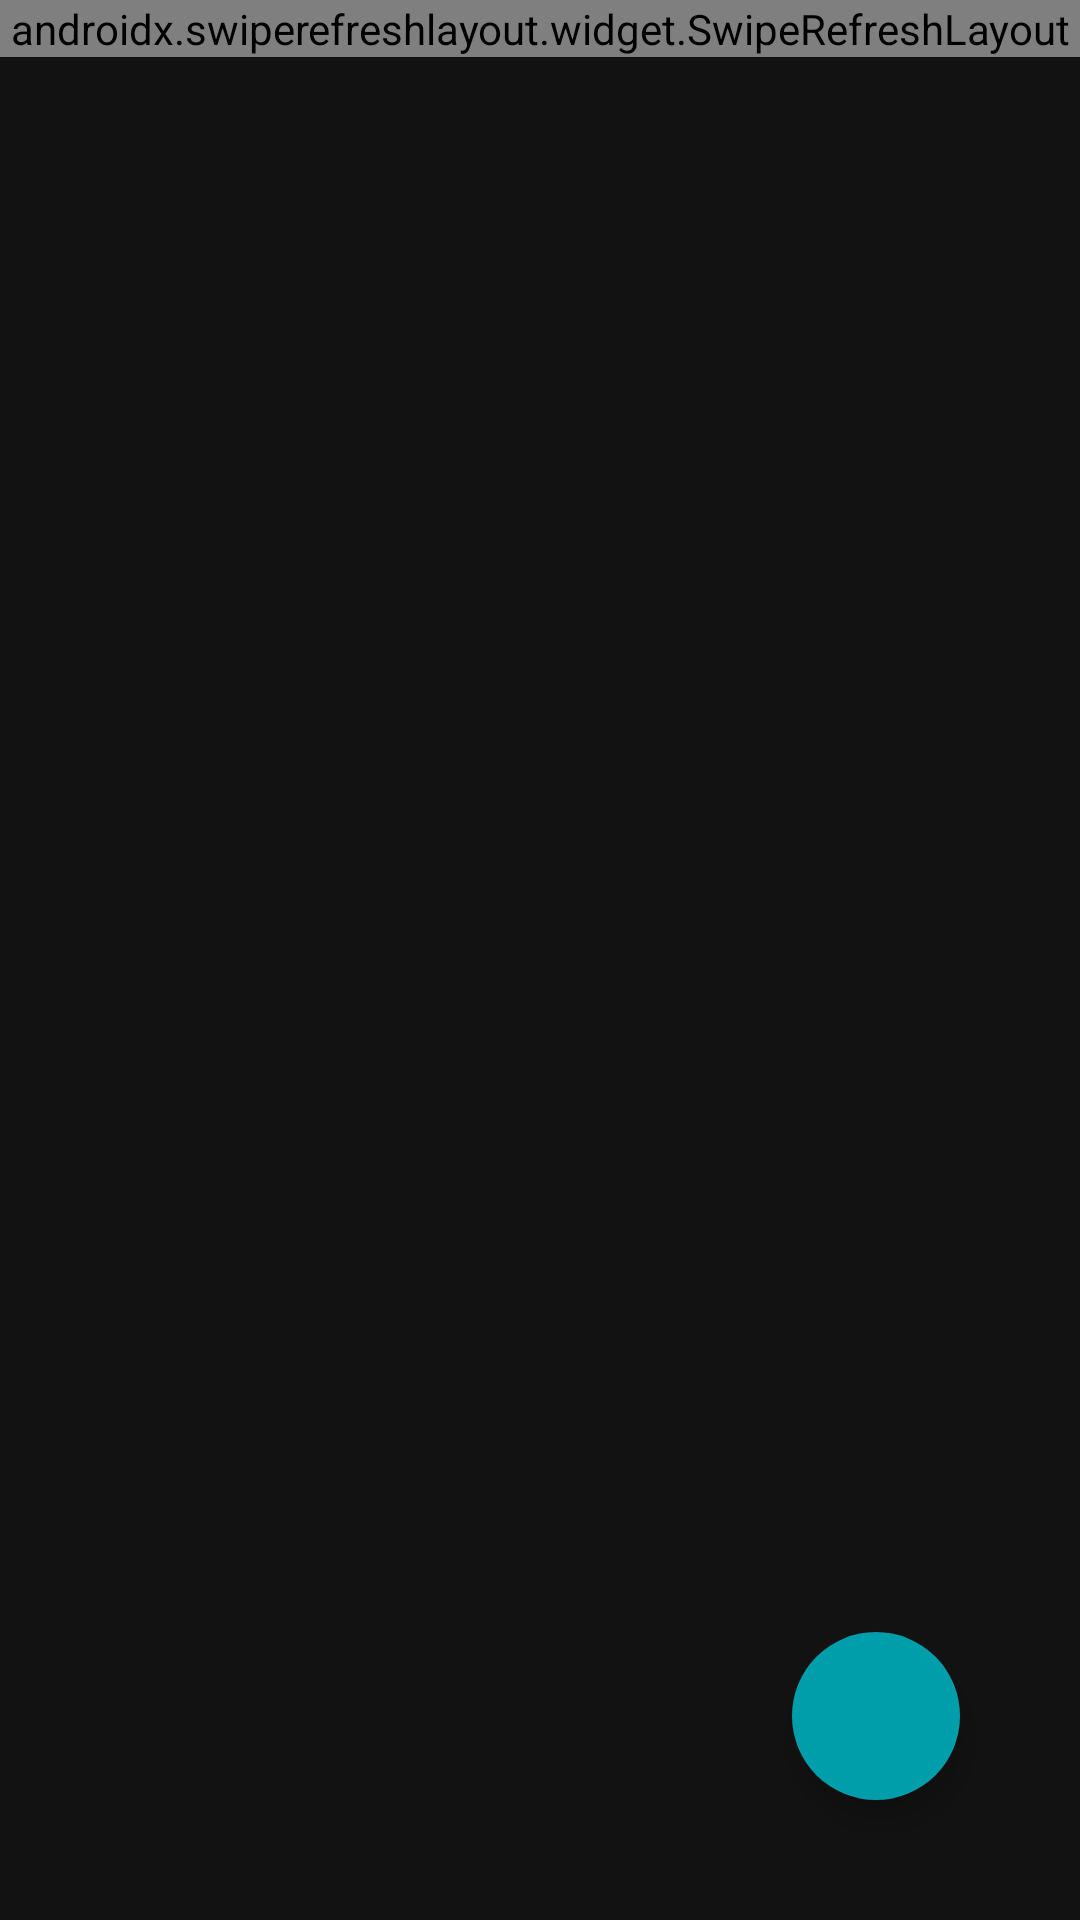

Android layout source for this screen:
<!-- AndroidManifest.xml: application theme Theme.PasswordManager -->
<!-- res/layout/activity_home_page2.xml -->
<?xml version="1.0" encoding="utf-8"?>
<androidx.constraintlayout.widget.ConstraintLayout xmlns:android="http://schemas.android.com/apk/res/android"
    xmlns:app="http://schemas.android.com/apk/res-auto"
    xmlns:tools="http://schemas.android.com/tools"
    android:layout_width="match_parent"
    android:layout_height="match_parent"
    android:orientation="vertical"
    tools:context=".HomePageActivity"
    android:background="@color/DarkGrey">

    <androidx.swiperefreshlayout.widget.SwipeRefreshLayout
        android:id="@+id/swip"
        android:layout_width="0dp"
        android:layout_height="wrap_content"
        app:layout_constraintEnd_toEndOf="parent"
        app:layout_constraintStart_toStartOf="parent"
        app:layout_constraintTop_toTopOf="parent">

        <androidx.recyclerview.widget.RecyclerView
            android:layout_width="match_parent"
            android:layout_height="match_parent"
            android:id="@+id/rv" />
    </androidx.swiperefreshlayout.widget.SwipeRefreshLayout>

    <com.google.android.material.floatingactionbutton.FloatingActionButton
        android:id="@+id/fab"
        android:layout_width="wrap_content"
        android:layout_height="wrap_content"
        android:layout_margin="40dp"
        android:src="@drawable/ic_action_add"
        app:layout_constraintBottom_toBottomOf="parent"
        app:layout_constraintEnd_toEndOf="parent"
        app:tint="@color/brightWhite"
        android:backgroundTint="@color/Blue"
        app:borderWidth="0dp"/>


</androidx.constraintlayout.widget.ConstraintLayout>
<!-- resources referenced by this layout -->
<resources>
  <color name="Blue">#009dab</color>
  <color name="DarkGrey">#121212</color>
  <color name="brightWhite">#d9d9d9</color>
  <style name="Theme.PasswordManager" parent="Theme.MaterialComponents.DayNight.DarkActionBar">
          
          <item name="colorPrimary">@color/Blue</item>
          <item name="colorPrimaryVariant">@color/DarkGrey</item>
          <item name="colorOnPrimary">@color/LightWhite</item>
          
          <item name="colorSecondary">@color/teal_200</item>
          <item name="colorSecondaryVariant">@color/teal_700</item>
          <item name="colorOnSecondary">@color/black</item>
          
          <item name="android:statusBarColor" tools:targetApi="l">?attr/colorPrimaryVariant</item>
          
      </style>
  <color name="LightWhite">#c4c4c4</color>
  <color name="teal_200">#FF03DAC5</color>
  <color name="teal_700">#FF018786</color>
  <color name="black">#FF000000</color>
</resources>
